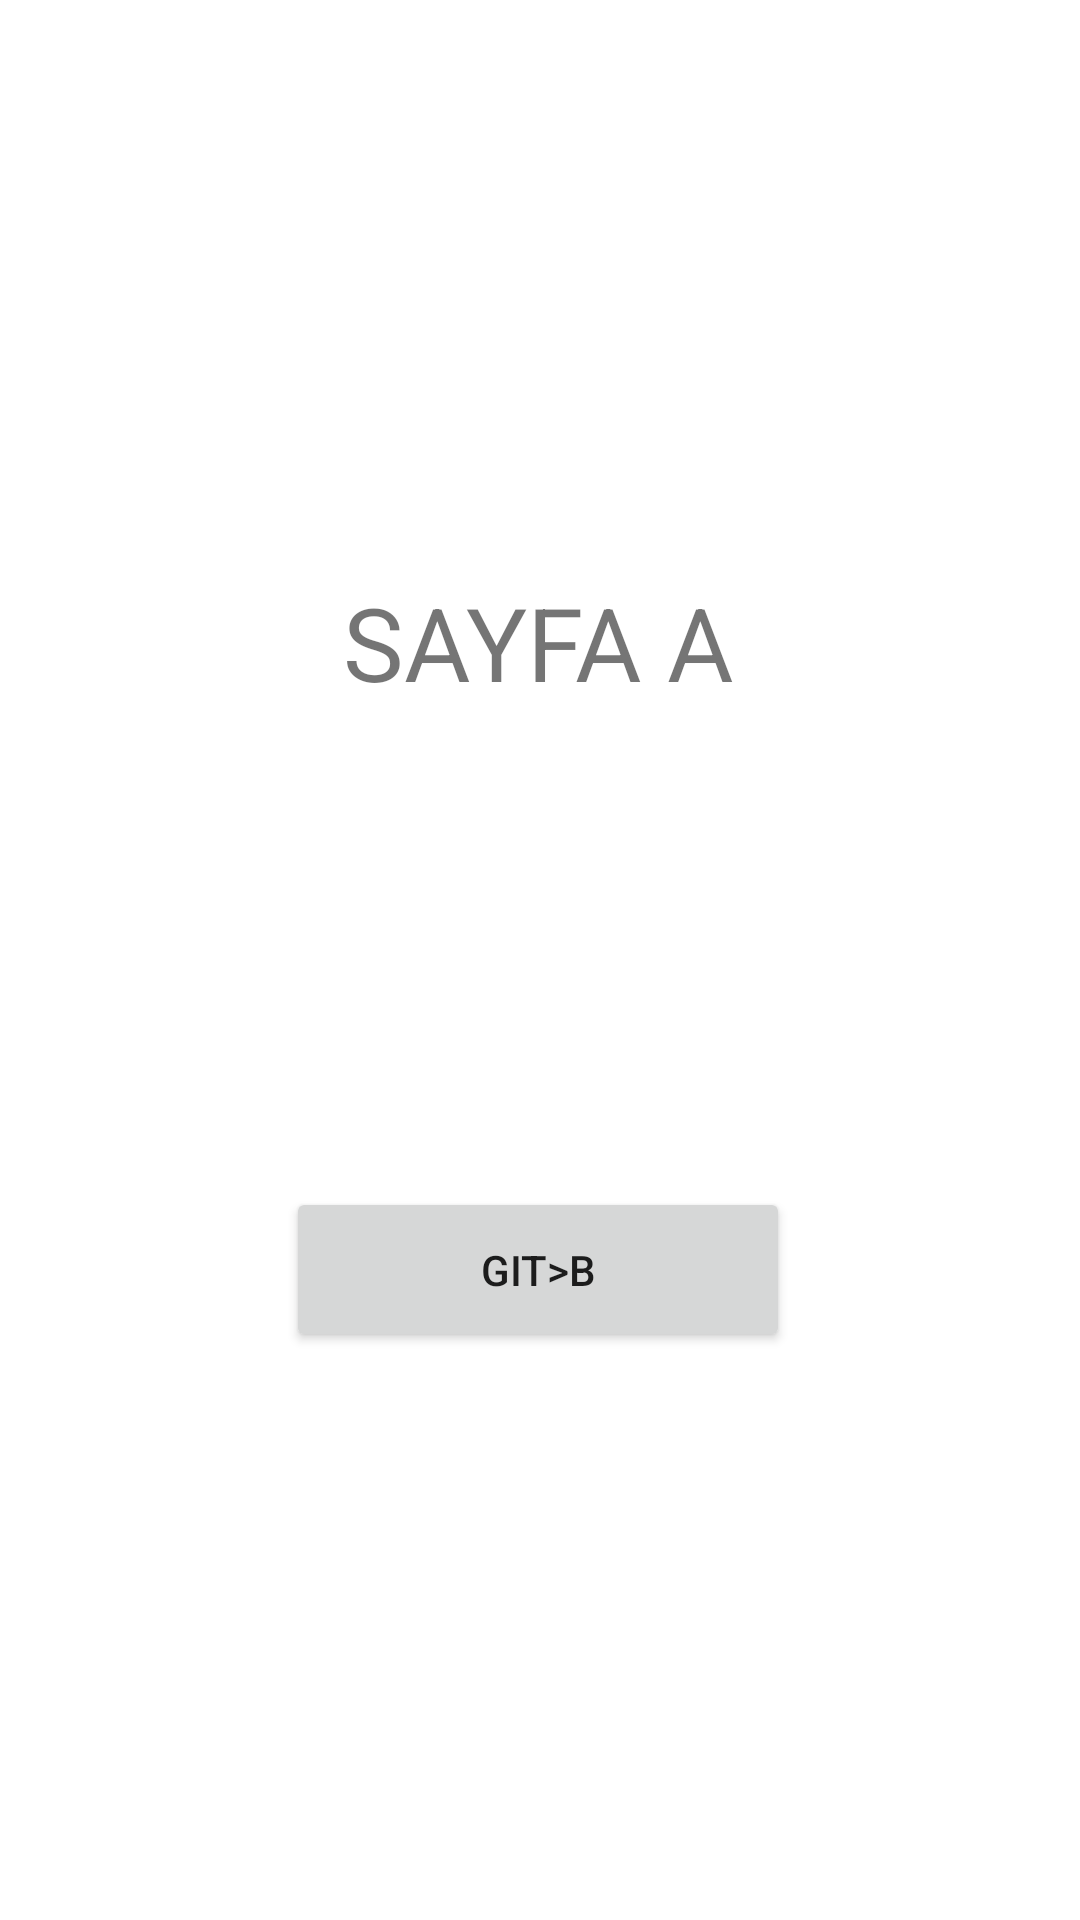

Layout XML and referenced resources for this Android screen:
<!-- AndroidManifest.xml: application theme Theme.AndroidStudioBootCampOdevlerNight -->
<!-- res/layout/fragment_sayfa_a.xml -->
<?xml version="1.0" encoding="utf-8"?>
<androidx.constraintlayout.widget.ConstraintLayout xmlns:android="http://schemas.android.com/apk/res/android"
    xmlns:app="http://schemas.android.com/apk/res-auto"
    xmlns:tools="http://schemas.android.com/tools"
    android:layout_width="match_parent"
    android:layout_height="match_parent"
    tools:context=".Odev4.SayfaAFragment">

    <TextView
        android:id="@+id/textView8"
        android:layout_width="wrap_content"
        android:layout_height="wrap_content"
        android:layout_marginTop="32dp"
        android:text="SAYFA A"
        android:textSize="34sp"
        app:layout_constraintBottom_toTopOf="@+id/buttonGitB"
        app:layout_constraintEnd_toEndOf="parent"
        app:layout_constraintHorizontal_bias="0.498"
        app:layout_constraintStart_toStartOf="parent"
        app:layout_constraintTop_toTopOf="parent" />

    <Button
        android:id="@+id/buttonGitB"
        android:layout_width="168dp"
        android:layout_height="55dp"
        android:layout_marginBottom="30dp"
        android:text="GIT>B"
        app:layout_constraintBottom_toBottomOf="parent"
        app:layout_constraintEnd_toEndOf="parent"
        app:layout_constraintHorizontal_bias="0.497"
        app:layout_constraintStart_toStartOf="parent"
        app:layout_constraintTop_toBottomOf="@+id/textView8" />

</androidx.constraintlayout.widget.ConstraintLayout>
<!-- resources referenced by this layout -->
<resources>
  <style name="Theme.AndroidStudioBootCampOdevlerNight" parent="Theme.MaterialComponents.DayNight.DarkActionBar">
          
          <item name="colorPrimary">@color/purple_500</item>
          <item name="colorPrimaryVariant">@color/purple_700</item>
          <item name="colorOnPrimary">@color/white</item>
          
          <item name="colorSecondary">@color/teal_200</item>
          <item name="colorSecondaryVariant">@color/teal_700</item>
          <item name="colorOnSecondary">@color/black</item>
          
          <item name="android:statusBarColor">?attr/colorPrimaryVariant</item>
          
          <item name="windowActionBar">false</item>
          <item name="windowNoTitle">true</item>
      </style>
  <color name="purple_500">#FF6200EE</color>
  <color name="purple_700">#FF3700B3</color>
  <color name="white">#FFFFFFFF</color>
  <color name="teal_200">#FF03DAC5</color>
  <color name="teal_700">#FF018786</color>
  <color name="black">#FF000000</color>
</resources>
